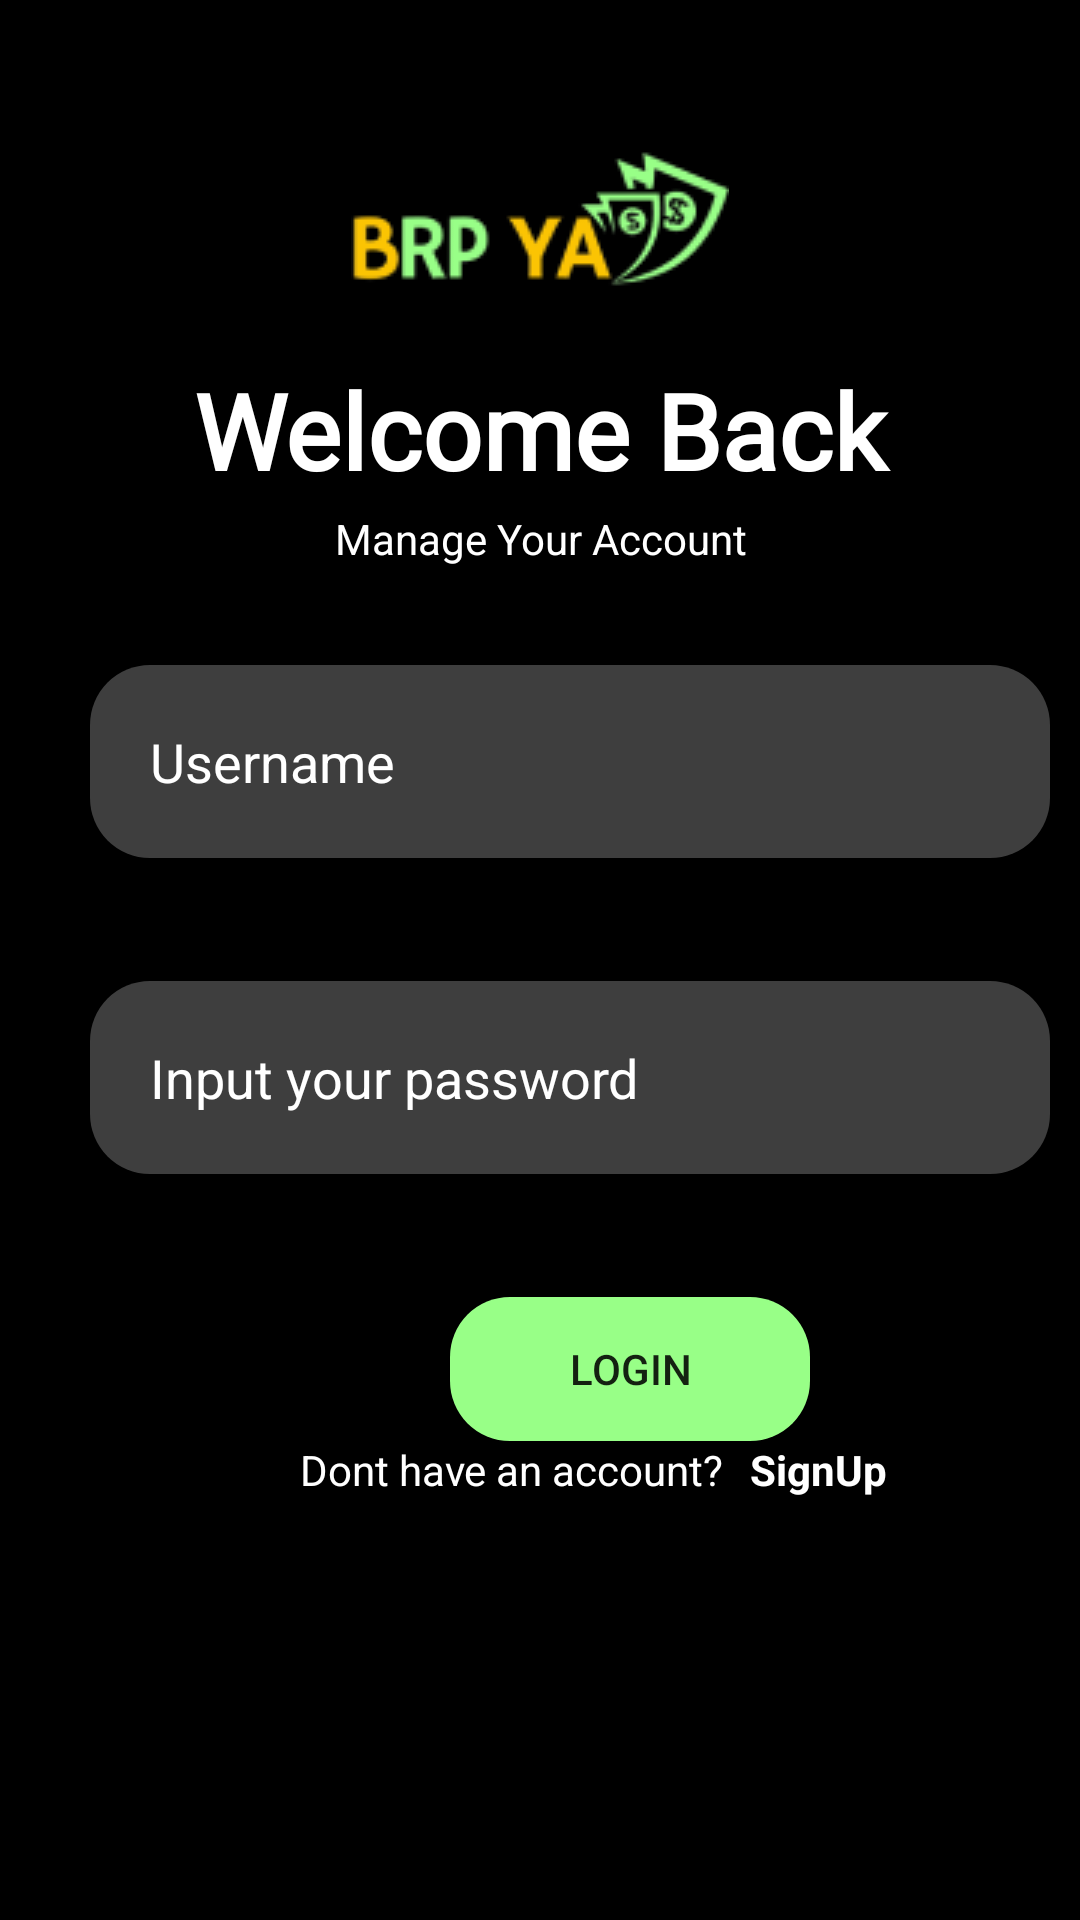

Write the Android layout XML for this screen, with the resource values it uses.
<!-- AndroidManifest.xml: application theme Theme.BRPYa -->
<!-- res/layout/activity_main.xml -->
<?xml version="1.0" encoding="utf-8"?>
<RelativeLayout xmlns:android="http://schemas.android.com/apk/res/android"
    xmlns:app="http://schemas.android.com/apk/res-auto"
    xmlns:tools="http://schemas.android.com/tools"
    android:layout_width="match_parent"
    android:layout_height="match_parent"
    android:background="@color/black"
    tools:context=".MainActivity">

    <ImageView
        android:layout_width="match_parent"
        android:layout_height="wrap_content"
        android:src="@drawable/logo"
        android:layout_margin="50dp"/>


    <TextView
        android:id="@+id/welcome"
        android:layout_width="match_parent"
        android:layout_height="wrap_content"
        android:layout_marginTop="120dp"
        android:layout_marginBottom="55dp"
        android:fontFamily="@font/poopins_black"
        android:gravity="center"
        android:text="Welcome Back"
        android:textColor="@color/white"
        android:textSize="35dp"
        android:textStyle="bold" />


    <TextView
        android:id="@+id/manage"
        android:layout_width="match_parent"
        android:layout_height="wrap_content"
        android:layout_alignParentStart="true"
        android:layout_marginTop="170dp"
        android:layout_marginBottom="170dp"
        android:gravity="center"
        android:text="Manage Your Account"
        android:textColor="@color/white" />

    <EditText
        android:id="@+id/email"
        android:layout_width="350dp"
        android:layout_height="wrap_content"
        android:layout_below="@id/welcome"
        android:layout_marginStart="30dp"
        android:layout_marginEnd="10dp"
        android:layout_marginBottom="41dp"
        android:background="@drawable/button_shape"
        android:hint="Username"
        android:padding="20dp"
        android:textColor="@color/white"
        android:textColorHint="@color/white" />
    <EditText
        android:id="@+id/confirmPassword"
        android:layout_width="350dp"
        android:layout_height="wrap_content"
        android:layout_below="@id/email"
        android:layout_marginStart="30dp"
        android:layout_marginEnd="10dp"
        android:layout_marginBottom="41dp"
        android:background="@drawable/button_shape"
        android:hint="Input your password"
        android:padding="20dp"
        android:textColor="@color/white"
        android:textColorHint="@color/white" />
    <Button
        android:layout_width="120dp"
        android:layout_height="wrap_content"
        android:id="@+id/login"
        android:layout_below="@id/confirmPassword"
        android:layout_marginStart="150dp"
        android:background="@drawable/button_shape"
        android:text="Login"
        android:backgroundTint="@color/primaryColor"/>
    <TextView
        android:layout_width="match_parent"
        android:layout_height="wrap_content"
        android:id="@+id/text1"
        android:layout_below="@id/login"
        android:text="Dont have an account?"
        android:textColor="@color/white"
        android:layout_marginStart="100dp"/>
    <TextView
        android:layout_width="match_parent"
        android:layout_height="wrap_content"
        android:id="@+id/signup"
        android:layout_below="@id/login"
        android:text="SignUp"
        android:textColor="@color/white"
        android:layout_marginStart="250dp"
        android:textStyle="bold"/>




</RelativeLayout>
<!-- resources referenced by this layout -->
<resources>
  <color name="black">#FF000000</color>
  <color name="primaryColor">#98FF87</color>
  <color name="white">#FFFFFFFF</color>
  <!-- drawable button_shape (drawable) -->
  <?xml version="1.0" encoding="utf-8"?>
  <shape android:shape="rectangle" xmlns:android="http://schemas.android.com/apk/res/android">
      <solid android:color="@color/background1"/>
      <corners android:radius="20dp"/>
  </shape>
  <!-- drawable logo: png bitmap (drawable, 6089 bytes) -->
  <style name="Theme.BRPYa" parent="Theme.MaterialComponents.DayNight.DarkActionBar">
          
          <item name="colorPrimary">@color/purple_500</item>
          <item name="colorPrimaryVariant">@color/black</item>
          <item name="colorOnPrimary">@color/white</item>
          
          <item name="colorSecondary">@color/teal_200</item>
          <item name="colorSecondaryVariant">@color/white</item>
          <item name="colorOnSecondary">@color/black</item>
          
          <item name="android:statusBarColor">?attr/colorPrimaryVariant</item>
          
      </style>
  <color name="background1">#3E3E3E</color>
  <color name="purple_500">#FF6200EE</color>
  <color name="teal_200">#FF03DAC5</color>
</resources>
